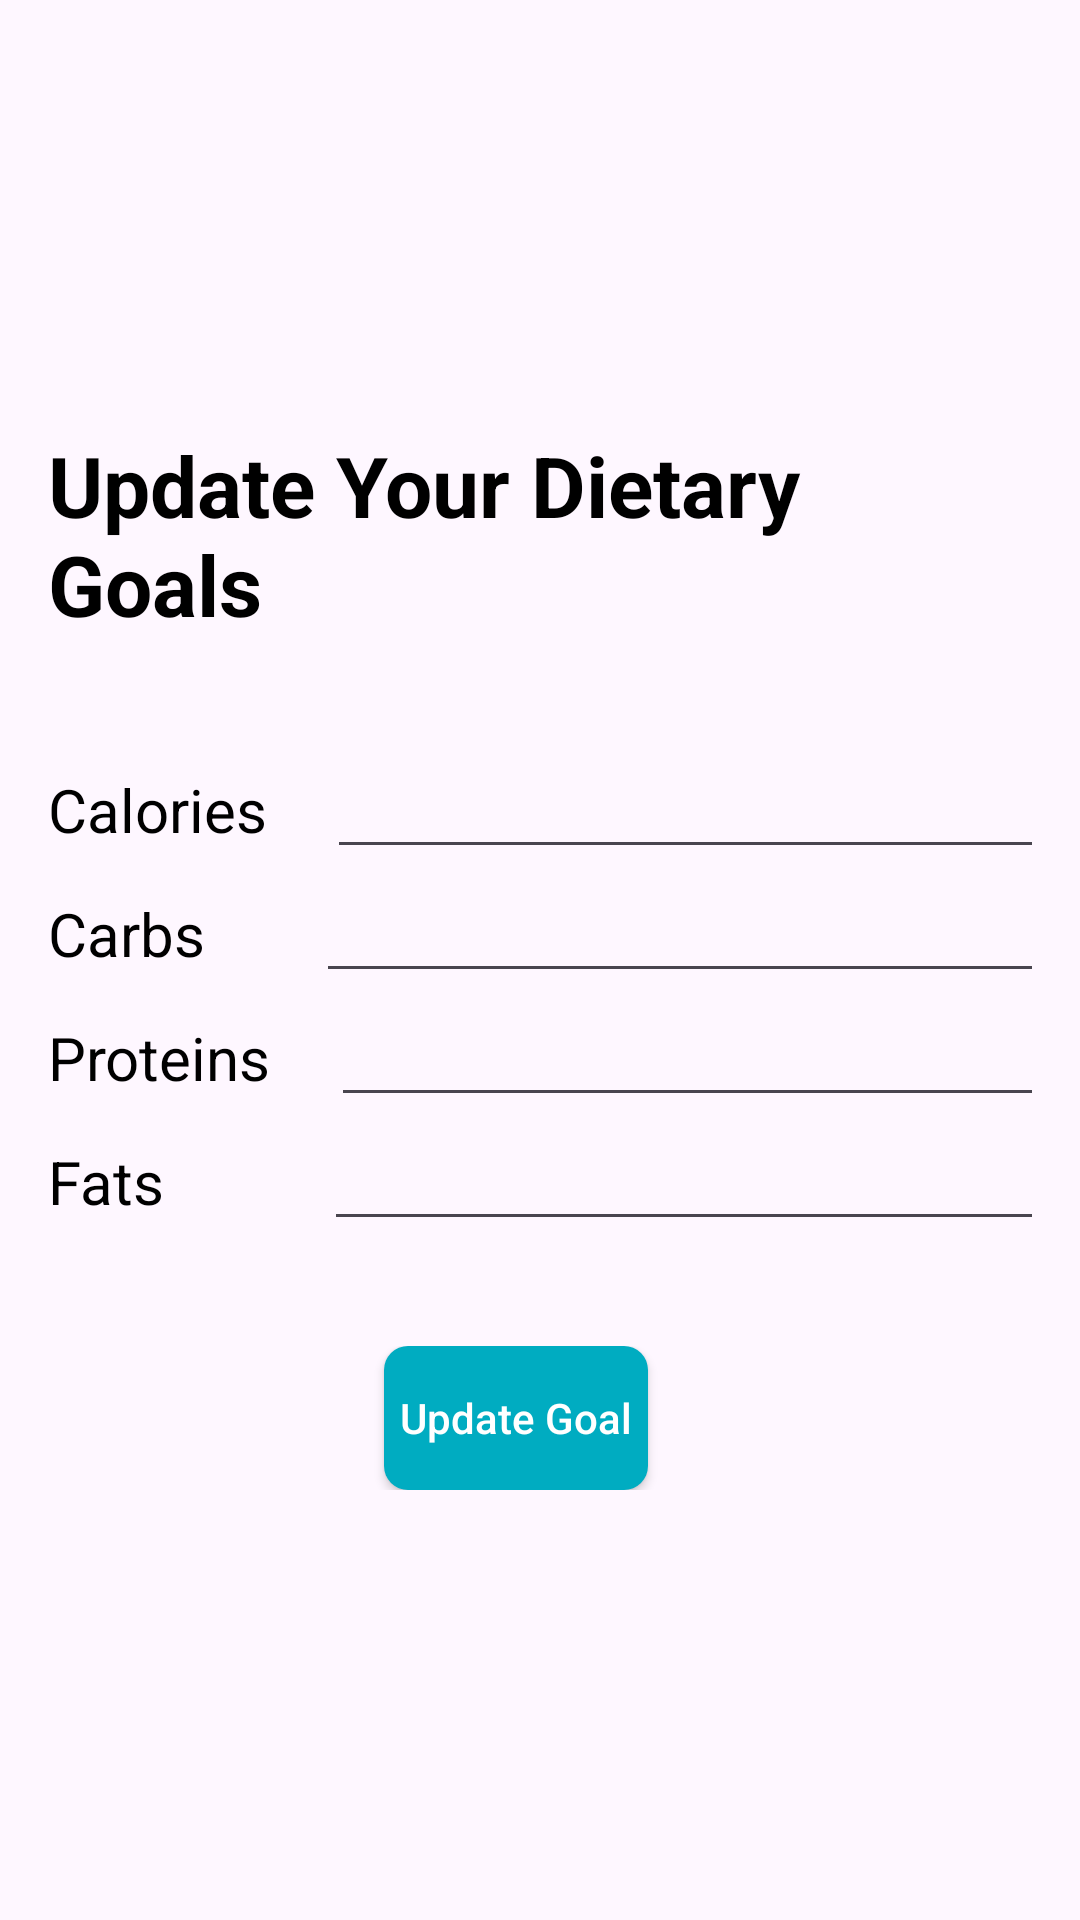

Layout XML and referenced resources for this Android screen:
<!-- AndroidManifest.xml: application theme Theme.Androidotpvertification -->
<!-- res/layout/activity_update_goal.xml -->
<?xml version="1.0" encoding="utf-8"?>
<LinearLayout xmlns:android="http://schemas.android.com/apk/res/android"
    xmlns:tools="http://schemas.android.com/tools"
    android:layout_width="match_parent"
    android:layout_height="match_parent"
    android:orientation="vertical"
    android:gravity="center_vertical"
    android:layout_gravity="center"
    android:padding="16dp">

    <TextView
        android:id="@+id/textViewTitle"
        android:layout_width="wrap_content"
        android:layout_height="wrap_content"
        android:text="Update Your Dietary Goals"
        android:textSize="28sp"
        android:textColor="@color/text_primary"
        android:textStyle="bold"
        android:layout_marginBottom="35dp"
        android:layout_gravity="center"/>


    <LinearLayout
        android:layout_width="match_parent"
        android:layout_height="wrap_content"
        android:orientation="horizontal"
        >
        <TextView
            android:id="@+id/textViewCalories"
            android:layout_width="wrap_content"
            android:layout_height="wrap_content"
            android:text="Calories"
            android:layout_marginRight="20dp"
            android:textColor="@color/text_primary"
            android:textSize="20sp"/>
        <EditText
            android:layout_width="250dp"
            android:layout_height="wrap_content"
            android:id="@+id/idCalaoriesU">
        </EditText>
    </LinearLayout>


    <LinearLayout
        android:layout_width="match_parent"
        android:layout_height="wrap_content"
        android:orientation="horizontal"
        >
        <TextView
            android:id="@+id/textViewCarbs"
            android:layout_width="wrap_content"
            android:layout_height="wrap_content"
            android:text="Carbs"
            android:layout_marginRight="37dp"
            android:textColor="@color/text_primary"
            android:textSize="20sp"/>
        <EditText
            android:layout_width="250dp"
            android:layout_height="wrap_content"
            android:id="@+id/idCarbsU">
        </EditText>
    </LinearLayout>


    <LinearLayout
        android:layout_width="match_parent"
        android:layout_height="wrap_content"
        android:orientation="horizontal"
        >
        <TextView
            android:id="@+id/textViewProteins"
            android:layout_width="wrap_content"
            android:layout_height="wrap_content"
            android:text="Proteins"
            android:layout_marginRight="20dp"
            android:textColor="@color/text_primary"
            android:textSize="20sp"/>
        <EditText
            android:layout_width="250dp"
            android:layout_height="wrap_content"
            android:id="@+id/idProteinU">
        </EditText>
    </LinearLayout>

    <LinearLayout
        android:layout_width="match_parent"
        android:layout_height="wrap_content"
        android:orientation="horizontal"
        >
        <TextView
            android:id="@+id/textViewFats"
            android:layout_width="wrap_content"
            android:layout_height="wrap_content"
            android:text="Fats"
            android:layout_marginRight="53dp"
            android:textColor="@color/text_primary"
            android:textSize="20sp"/>
        <EditText
            android:layout_width="250dp"
            android:layout_height="wrap_content"
            android:id="@+id/idFatsU">

        </EditText>
    </LinearLayout>
    <LinearLayout
        android:layout_width="match_parent"
        android:layout_height="wrap_content"
        android:orientation="horizontal"
        android:layout_marginTop="35dp"
        android:gravity="center">
        <androidx.appcompat.widget.AppCompatButton
            android:id="@+id/buttonAddGoalButtonU"
            android:layout_width="wrap_content"
            android:layout_height="wrap_content"
            android:text="Update Goal"
            android:layout_marginEnd="16dp"
            android:layout_gravity="center_vertical"
            android:textAllCaps="false"
            android:textColor="#FFFFFF"
            android:background="@drawable/rounded_button"/>
    </LinearLayout>


</LinearLayout>
<!-- resources referenced by this layout -->
<resources>
  <color name="text_primary">#000000</color>
  <!-- drawable rounded_button (drawable) -->
  <?xml version="1.0" encoding="utf-8"?>
  <shape xmlns:android="http://schemas.android.com/apk/res/android"
      android:shape="rectangle">
      <solid android:color="@color/button_background_color"/>
      <corners android:radius="8dp" />
  </shape>
  <style name="Theme.Androidotpvertification" parent="Theme.MaterialComponents.DayNight.NoActionBar">
          <item name="colorPrimary">@color/primary</item>
          <item name="colorPrimaryDark">@color/primary_dark</item>
          <item name="colorAccent">@color/accent</item>
          <item name="android:statusBarColor" tools:targetApi="l">@color/primary</item>
      </style>
  <color name="button_background_color">#00ACC1</color>
  <color name="primary">#00ACC1</color>
  <color name="primary_dark">#445DE4</color>
  <color name="accent">#F44336</color>
</resources>
